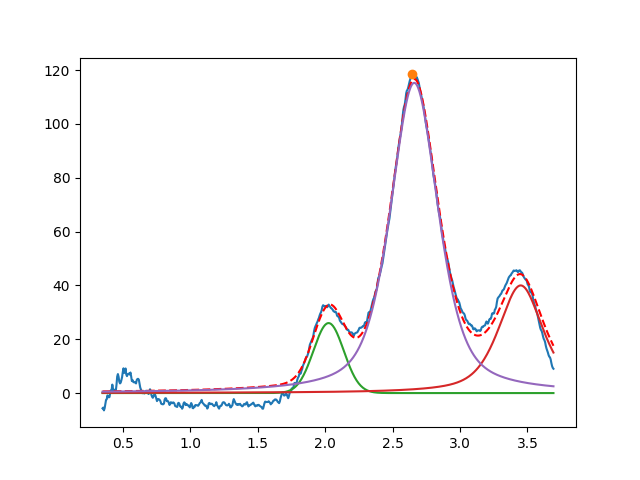

The table this chart was drawn from, first rows:
2.025618342350957057e+00, 2.600635455011948949e+01, 2.643648262577892871e-01, 9.999999999999998890e-01
3.450000000000000622e+00, 3.999999999999999289e+01, 3.925591315546094751e-01, 3.836934654505297360e-01
2.660769559261459527e+00, 1.152789379126534328e+02, 4.191602488853912734e-01, 4.479810102335964883e-01
